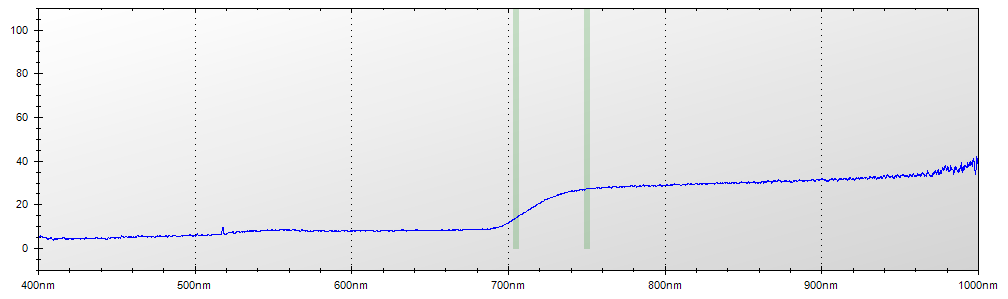

Source data for this figure (header and first rows):
Layer Title, Color, Specimen ID
Layer 1, Blue, Untitled
Mode, Integration Time, Boxcar Width, Scans to Average
Reflectance, 450 ms, 2, 1
Wavelength, Raw Spectrometer Data, Calibrated and Averaged Data
345.6, 1640, 100%
345.8, 1569, 100%
346, 2885, 100%
346.2, 3543, 100%
346.5, 4152, 100%
346.7, 4697, 100%
346.9, 4664, 0%
347.1, 4707, 0%
347.3, 4572, 0%
347.5, 4553, 0%
347.8, 4605, 0%
348, 4638, 0%
348.2, 4550, 0%
348.4, 4578, 0%
348.6, 4540, 100%
348.8, 4557, 100%
349.1, 4627, 100%
349.3, 4606, 100%
349.5, 4676, 100%
349.7, 4766, 100%
349.9, 4769, 100%
350.1, 4693, 100%
350.3, 4724, 100%
350.6, 4766, 100%
350.8, 4778, 100%
351, 4802, 100%
351.2, 4738, 100%
351.4, 4714, 100%
351.6, 4669, 100%
351.9, 4772, 100%
352.1, 4714, 100%
352.3, 4881, 100%
352.5, 5000, 100%
352.7, 4968, 100%
352.9, 4777, 100%
353.2, 4815, 100%
353.4, 4798, 100%
353.6, 4721, 100%
353.8, 4759, 100%
354, 4882, 100%
354.2, 4956, 100%
354.5, 4868, 100%
354.7, 4839, 100%
354.9, 4763, 100%
355.1, 4692, 100%
355.3, 4605, 100%
355.5, 4565, 100%
355.8, 4605, 70.7920792079202%
356, 4720, 100%
356.2, 4775, 100%
356.4, 4792, 100%
356.6, 4841, 100%
356.8, 4883, 100%
357, 4773, 100%
357.3, 4698, 100%
357.5, 4760, 100%
... 7,244 more rows
